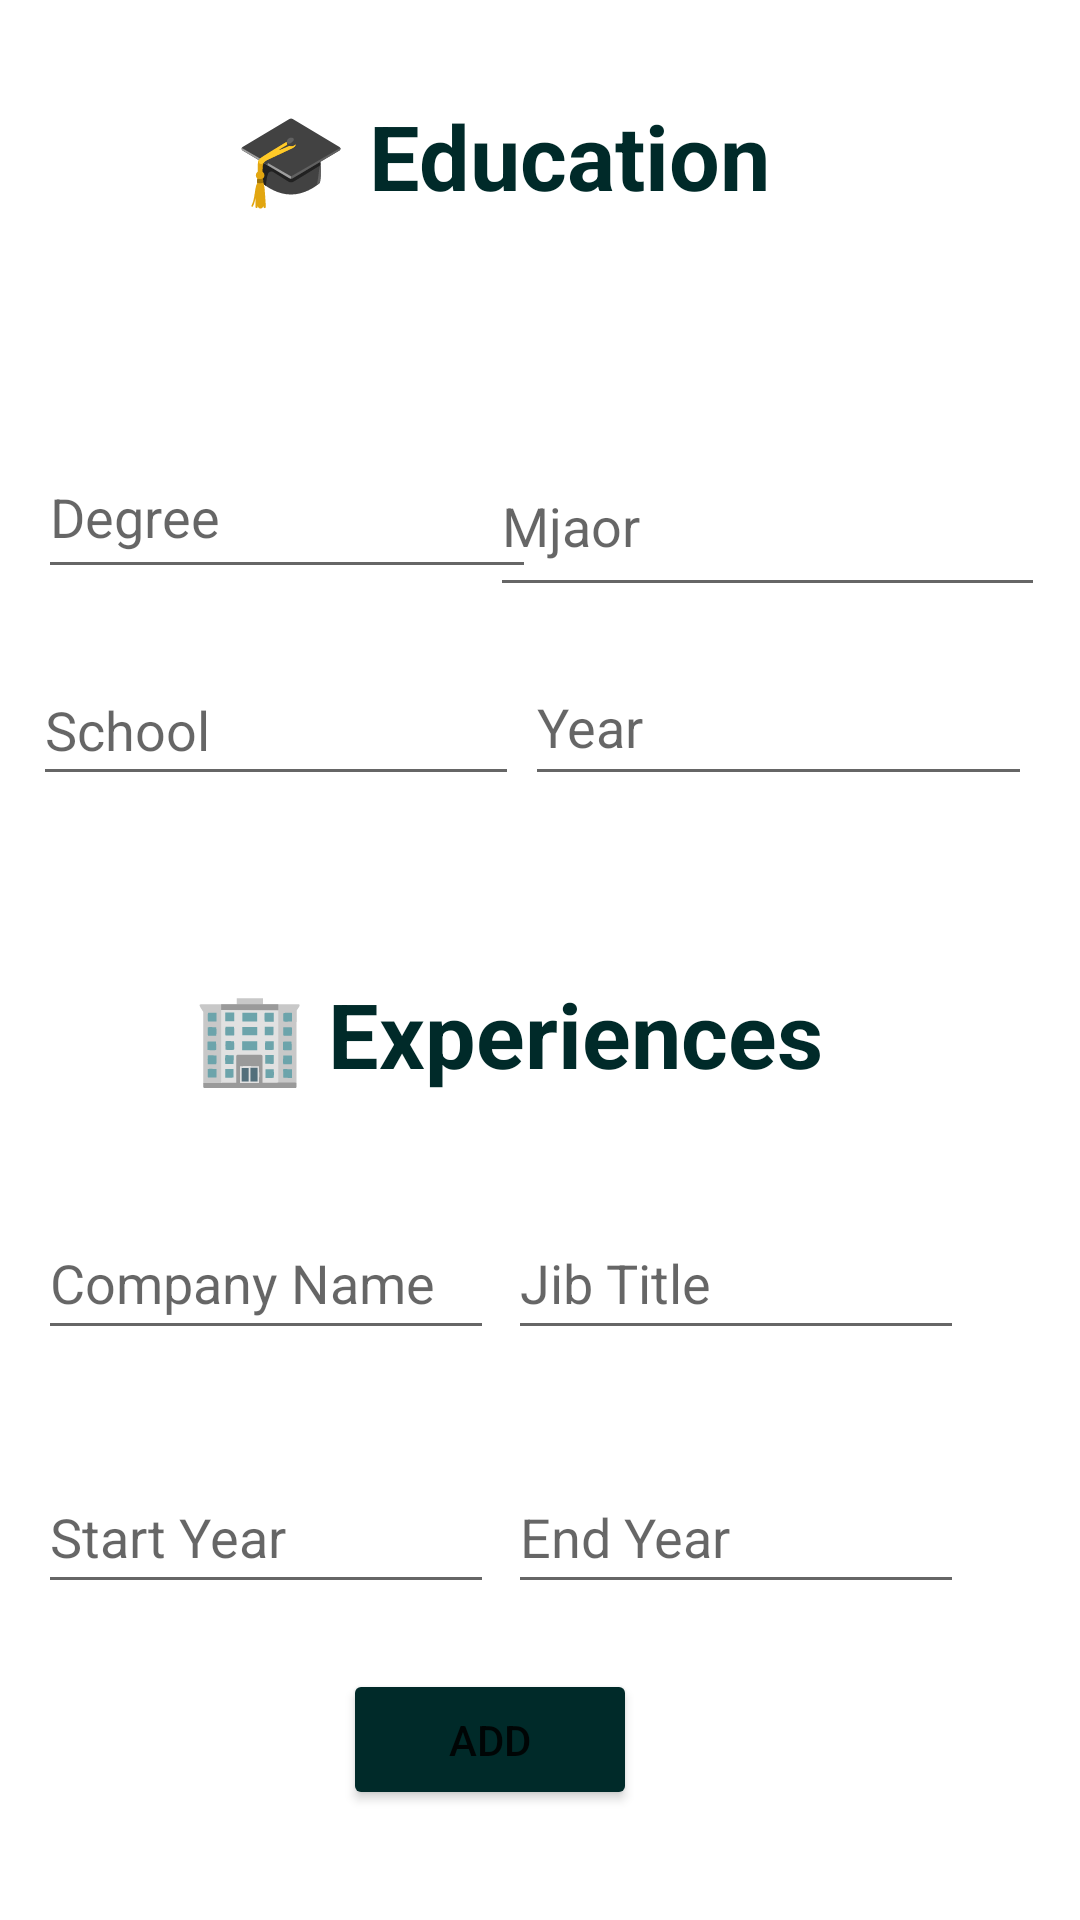

Layout XML and referenced resources for this Android screen:
<!-- AndroidManifest.xml: application theme Theme.CV_Assignment2 -->
<!-- res/layout/activity_education.xml -->
<?xml version="1.0" encoding="utf-8"?>
<androidx.constraintlayout.widget.ConstraintLayout xmlns:android="http://schemas.android.com/apk/res/android"
    xmlns:app="http://schemas.android.com/apk/res-auto"
    xmlns:tools="http://schemas.android.com/tools"
    android:layout_width="match_parent"
    android:layout_height="match_parent"
    tools:context=".EducationActivity">

    <TextView
        android:id="@+id/textView9"
        android:layout_width="wrap_content"
        android:layout_height="wrap_content"
        android:text="🎓 Education"
        android:textAlignment="center"
        android:textColor="@color/blue"
        android:textSize="30sp"
        android:textStyle="bold"
        app:layout_constraintBottom_toBottomOf="parent"
        app:layout_constraintEnd_toEndOf="parent"
        app:layout_constraintHorizontal_bias="0.431"
        app:layout_constraintStart_toStartOf="parent"
        app:layout_constraintTop_toTopOf="parent"
        app:layout_constraintVertical_bias="0.053" />

    <TextView
        android:id="@+id/textView10"
        android:layout_width="wrap_content"
        android:layout_height="wrap_content"
        android:text="🏢 Experiences"
        android:textAlignment="center"
        android:textColor="@color/blue"
        android:textSize="30sp"
        android:textStyle="bold"
        app:layout_constraintBottom_toBottomOf="parent"
        app:layout_constraintEnd_toEndOf="parent"
        app:layout_constraintHorizontal_bias="0.431"
        app:layout_constraintStart_toStartOf="parent"
        app:layout_constraintTop_toTopOf="parent"
        app:layout_constraintVertical_bias="0.541" />

    <EditText
        android:id="@+id/et_degree"
        android:layout_width="166dp"
        android:layout_height="51dp"
        android:ems="10"
        android:hint="Degree"
        android:inputType="textPersonName"
        app:layout_constraintBottom_toBottomOf="parent"
        app:layout_constraintEnd_toEndOf="parent"
        app:layout_constraintHorizontal_bias="0.065"
        app:layout_constraintStart_toStartOf="parent"
        app:layout_constraintTop_toTopOf="parent"
        app:layout_constraintVertical_bias="0.247" />

    <EditText
        android:id="@+id/et_year"
        android:layout_width="169dp"
        android:layout_height="49dp"
        android:ems="10"
        android:hint="Year"
        android:inputType="number|textPersonName"
        app:layout_constraintBottom_toBottomOf="parent"
        app:layout_constraintEnd_toEndOf="parent"
        app:layout_constraintHorizontal_bias="0.917"
        app:layout_constraintStart_toStartOf="parent"
        app:layout_constraintTop_toTopOf="parent"
        app:layout_constraintVertical_bias="0.366" />

    <EditText
        android:id="@+id/et_school"
        android:layout_width="162dp"
        android:layout_height="47dp"
        android:ems="10"
        android:hint="School"
        android:inputType="textPersonName"
        app:layout_constraintBottom_toBottomOf="parent"
        app:layout_constraintEnd_toEndOf="parent"
        app:layout_constraintHorizontal_bias="0.056"
        app:layout_constraintStart_toStartOf="parent"
        app:layout_constraintTop_toTopOf="parent"
        app:layout_constraintVertical_bias="0.368" />

    <EditText
        android:id="@+id/et_major"
        android:layout_width="185dp"
        android:layout_height="57dp"
        android:ems="10"
        android:hint="Mjaor"
        android:inputType="textPersonName"
        app:layout_constraintBottom_toBottomOf="parent"
        app:layout_constraintEnd_toEndOf="parent"
        app:layout_constraintHorizontal_bias="0.933"
        app:layout_constraintStart_toStartOf="parent"
        app:layout_constraintTop_toTopOf="parent"
        app:layout_constraintVertical_bias="0.249" />

    <EditText
        android:id="@+id/et_job"
        android:layout_width="152dp"
        android:layout_height="48dp"
        android:ems="10"
        android:hint="Jib Title"
        android:inputType="textPersonName"
        app:layout_constraintBottom_toBottomOf="parent"
        app:layout_constraintEnd_toEndOf="parent"
        app:layout_constraintHorizontal_bias="0.814"
        app:layout_constraintStart_toStartOf="parent"
        app:layout_constraintTop_toTopOf="parent"
        app:layout_constraintVertical_bias="0.679" />

    <EditText
        android:id="@+id/et_company"
        android:layout_width="152dp"
        android:layout_height="48dp"
        android:ems="10"
        android:hint="Company Name"
        android:inputType="textPersonName"
        app:layout_constraintBottom_toBottomOf="parent"
        app:layout_constraintEnd_toEndOf="parent"
        app:layout_constraintHorizontal_bias="0.061"
        app:layout_constraintStart_toStartOf="parent"
        app:layout_constraintTop_toTopOf="parent"
        app:layout_constraintVertical_bias="0.679" />

    <EditText
        android:id="@+id/et_startyear"
        android:layout_width="152dp"
        android:layout_height="48dp"
        android:ems="10"
        android:hint="Start Year"
        android:inputType="number|textPersonName"
        app:layout_constraintBottom_toBottomOf="parent"
        app:layout_constraintEnd_toEndOf="parent"
        app:layout_constraintHorizontal_bias="0.061"
        app:layout_constraintStart_toStartOf="parent"
        app:layout_constraintTop_toTopOf="parent"
        app:layout_constraintVertical_bias="0.822" />

    <EditText
        android:id="@+id/et_endyear"
        android:layout_width="152dp"
        android:layout_height="48dp"
        android:ems="10"
        android:hint="End Year"
        android:inputType="number|textPersonName"
        app:layout_constraintBottom_toBottomOf="parent"
        app:layout_constraintEnd_toEndOf="parent"
        app:layout_constraintHorizontal_bias="0.814"
        app:layout_constraintStart_toStartOf="parent"
        app:layout_constraintTop_toTopOf="parent"
        app:layout_constraintVertical_bias="0.822" />

    <Button
        android:id="@+id/button_addedu"
        android:layout_width="98dp"
        android:layout_height="47dp"
        android:backgroundTint="@color/blue"
        android:onClick="onclick_addEdu"
        android:text="Add"
        app:layout_constraintBottom_toBottomOf="parent"
        app:layout_constraintEnd_toEndOf="parent"
        app:layout_constraintHorizontal_bias="0.437"
        app:layout_constraintStart_toStartOf="parent"
        app:layout_constraintTop_toTopOf="parent"
        app:layout_constraintVertical_bias="0.938" />

</androidx.constraintlayout.widget.ConstraintLayout>
<!-- resources referenced by this layout -->
<resources>
  <color name="blue">#002a29</color>
  <style name="Theme.CV_Assignment2" parent="Theme.MaterialComponents.DayNight.DarkActionBar">
          
          <item name="colorPrimary">@color/purple_500</item>
          <item name="colorPrimaryVariant">@color/purple_700</item>
          <item name="colorOnPrimary">@color/white</item>
          
          <item name="colorSecondary">@color/teal_200</item>
          <item name="colorSecondaryVariant">@color/teal_700</item>
          <item name="colorOnSecondary">@color/black</item>
          
          <item name="android:statusBarColor" tools:targetApi="l">?attr/colorPrimaryVariant</item>
          
      </style>
  <color name="purple_500">#FF6200EE</color>
  <color name="purple_700">#FF3700B3</color>
  <color name="white">#FFFFFFFF</color>
  <color name="teal_200">#FF03DAC5</color>
  <color name="teal_700">#FF018786</color>
  <color name="black">#FF000000</color>
</resources>
